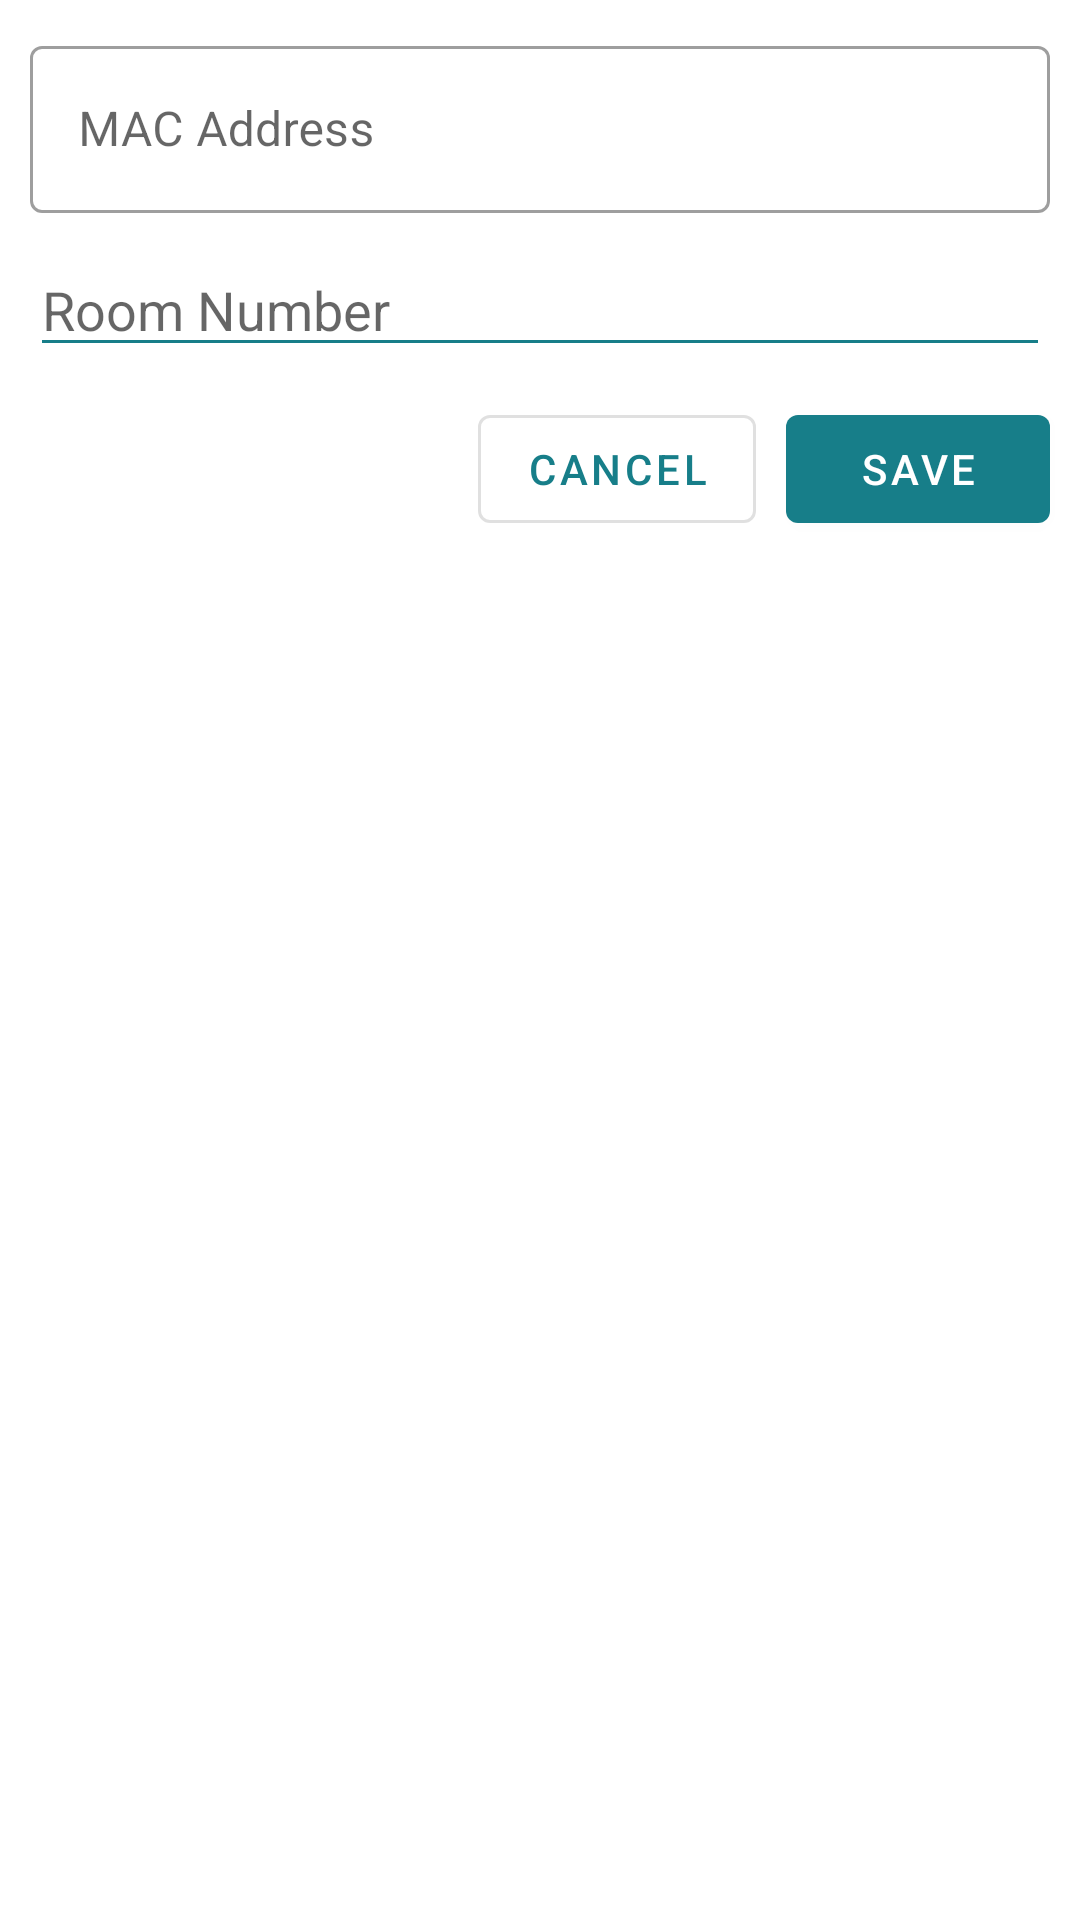

Android layout source for this screen:
<!-- AndroidManifest.xml: application theme Theme.AccessPointLocater -->
<!-- res/layout/dialog_get_mac.xml -->
<?xml version="1.0" encoding="utf-8"?>
<androidx.constraintlayout.widget.ConstraintLayout
    xmlns:android="http://schemas.android.com/apk/res/android"
    android:layout_width="match_parent"
    android:layout_height="wrap_content"
    xmlns:app="http://schemas.android.com/apk/res-auto">

    <com.google.android.material.textfield.TextInputLayout
        android:layout_width="match_parent"
        android:layout_height="wrap_content"
        app:layout_constraintStart_toStartOf="parent"
        app:layout_constraintTop_toTopOf="parent"
        app:layout_constraintEnd_toEndOf="parent"
        app:layout_constraintWidth="1"
        style="@style/Widget.MaterialComponents.TextInputLayout.OutlinedBox"
        android:hint="@string/macText"
        android:layout_margin="10dp"
        android:id="@+id/macTextLayout"
        >

        <com.google.android.material.textfield.TextInputEditText
            android:layout_width="match_parent"
            android:layout_height="match_parent"
            android:id="@+id/macEditText"
            />
    </com.google.android.material.textfield.TextInputLayout>

    <com.google.android.material.textfield.MaterialAutoCompleteTextView
        android:layout_width="match_parent"
        android:layout_height="wrap_content"
        android:id="@+id/roomAutoCompleteKnown"
        app:layout_constraintWidth="1"
        android:layout_margin="10dp"
        app:layout_constraintStart_toStartOf="parent"
        app:layout_constraintEnd_toEndOf="parent"
        app:layout_constraintTop_toBottomOf="@id/macTextLayout"
        android:hint="Room Number"
        android:backgroundTint="@color/primary"
        android:inputType="text"
        />

    <com.google.android.material.button.MaterialButton
        android:id="@+id/macSaveBtn"
        android:layout_width="wrap_content"
        android:layout_height="wrap_content"
        android:text="@string/saveText"
        app:layout_constraintEnd_toEndOf="parent"
        app:layout_constraintTop_toBottomOf="@id/roomAutoCompleteKnown"
        android:layout_margin="10dp"/>

    <com.google.android.material.button.MaterialButton
        android:id="@+id/macDismissBtn"
        android:layout_width="wrap_content"
        android:layout_height="wrap_content"
        android:text="@string/dismissText"
        style="@style/Widget.MaterialComponents.Button.OutlinedButton"
        app:layout_constraintEnd_toStartOf="@id/macSaveBtn"
        app:layout_constraintTop_toBottomOf="@id/roomAutoCompleteKnown"
        android:layout_margin="10dp"/>

</androidx.constraintlayout.widget.ConstraintLayout>
<!-- resources referenced by this layout -->
<resources>
  <color name="primary">#177e89</color>
  <string name="dismissText">Cancel</string>
  <string name="macText">MAC Address</string>
  <string name="saveText">Save</string>
  <style name="Theme.AccessPointLocater" parent="Theme.MaterialComponents.DayNight.NoActionBar">
          
          <item name="colorPrimary">@color/primary</item>
          <item name="colorPrimaryVariant">@color/primaryVariant</item>
          <item name="colorOnPrimary">@color/white</item>
          
          <item name="colorSecondary">@color/secondary</item>
          <item name="colorSecondaryVariant">@color/secondaryVariant</item>
          <item name="colorOnSecondary">@color/white</item>
          <item name="android:textColorSecondary">@color/white</item>
          
          <item name="android:statusBarColor" tools:targetApi="l">?attr/colorPrimaryVariant</item>
          
      </style>
  <color name="primaryVariant">#146771</color>
  <color name="white">#FFFFFFFF</color>
  <color name="secondary">#4a6367</color>
  <color name="secondaryVariant">#415558</color>
</resources>
